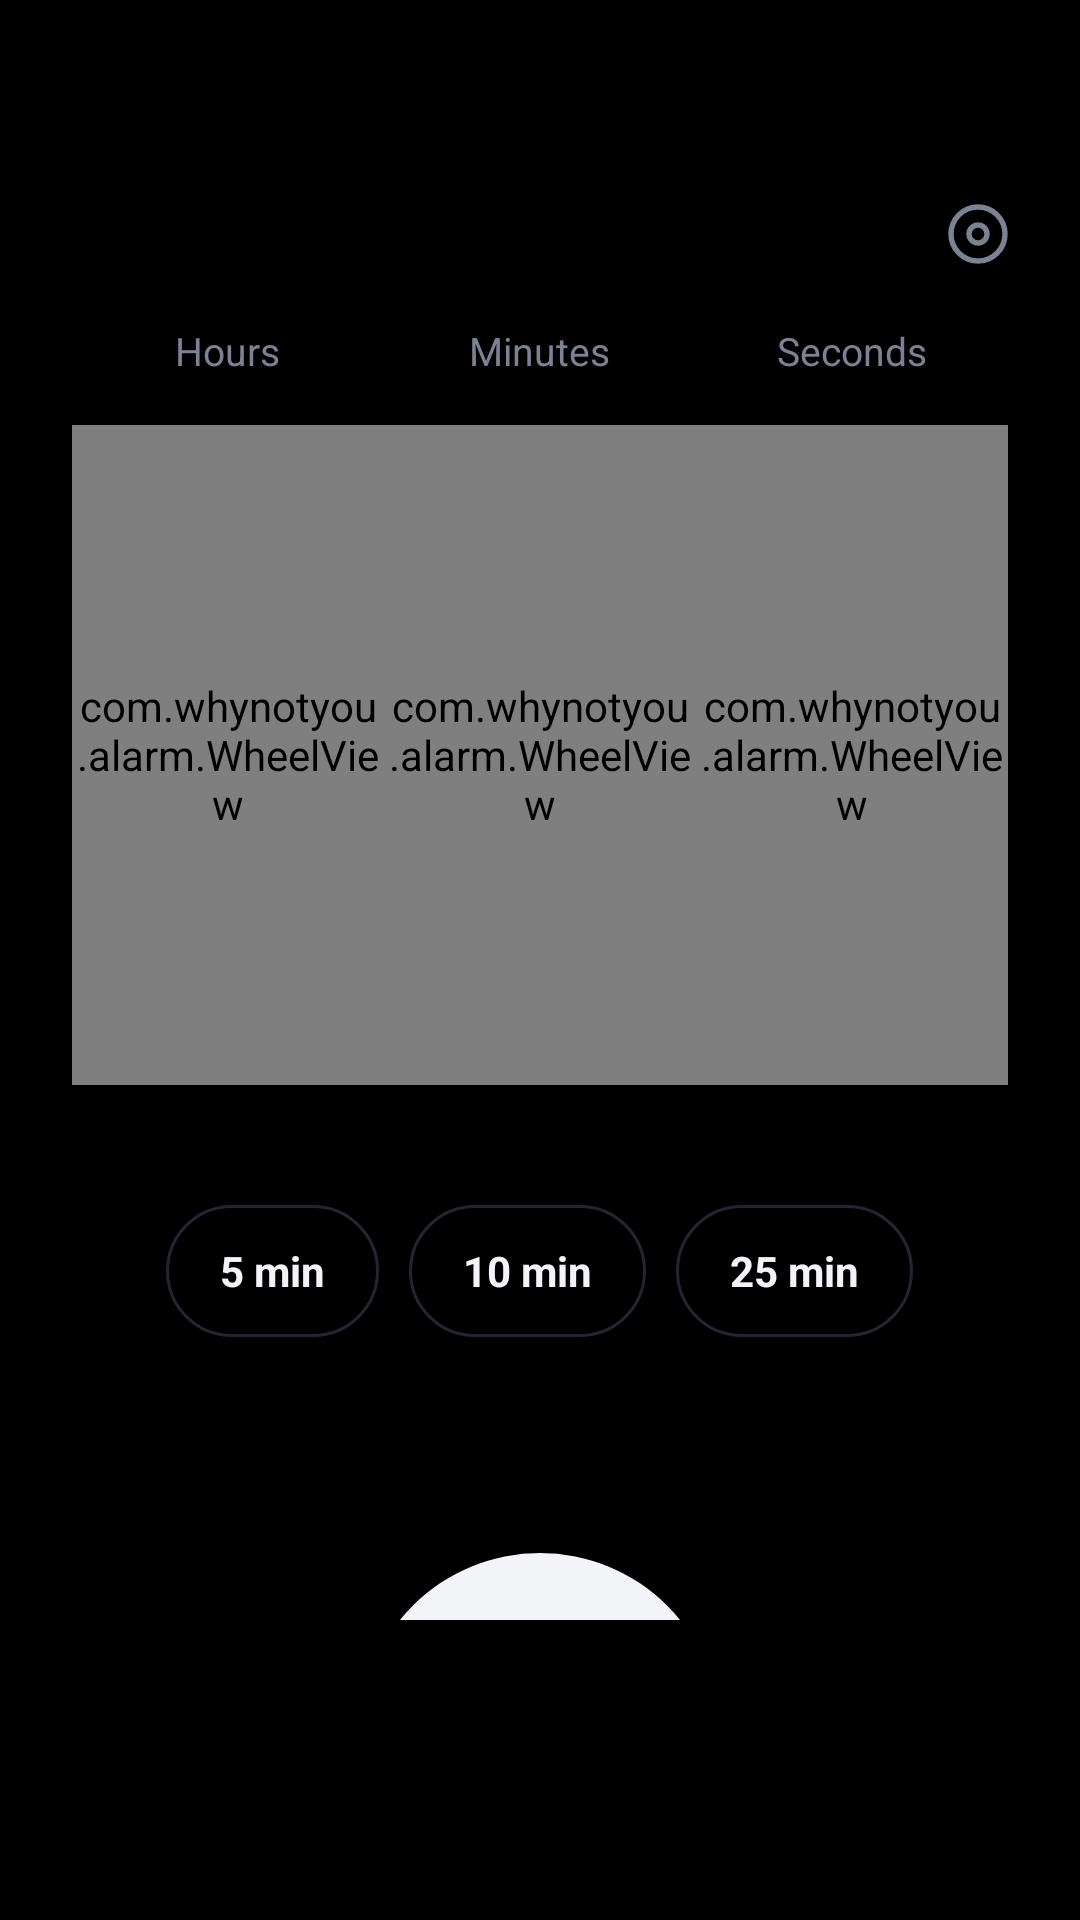

Layout XML and referenced resources for this Android screen:
<!-- AndroidManifest.xml: application theme Theme.WhyNotYou -->
<!-- res/layout/tab_timer.xml -->
<?xml version="1.0" encoding="utf-8"?>
<FrameLayout xmlns:android="http://schemas.android.com/apk/res/android"
    android:layout_width="match_parent"
    android:layout_height="match_parent">

    
    <LinearLayout
        android:id="@+id/timer_pick"
        android:layout_width="match_parent"
        android:layout_height="match_parent"
        android:gravity="center_horizontal"
        android:orientation="vertical"
        android:paddingTop="56dp"
        android:paddingBottom="100dp">

        <LinearLayout
            android:layout_width="match_parent"
            android:layout_height="44dp"
            android:gravity="end|center_vertical"
            android:orientation="horizontal"
            android:paddingEnd="12dp">
            <ImageButton
                android:id="@+id/timer_gear"
                android:layout_width="44dp"
                android:layout_height="44dp"
                android:background="@android:color/transparent"
                android:contentDescription="Timer settings"
                android:src="@drawable/ic_gear"
                android:tint="#7A8294" />
        </LinearLayout>

        <LinearLayout
            android:layout_width="match_parent"
            android:layout_height="wrap_content"
            android:layout_marginTop="8dp"
            android:gravity="center"
            android:orientation="horizontal"
            android:paddingStart="16dp"
            android:paddingEnd="16dp">
            <LinearLayout style="@style/PickerCol">
                <TextView style="@style/PickerLabel" android:text="Hours" />
                <com.whynotyou.alarm.WheelView android:id="@+id/np_h" style="@style/Picker" />
            </LinearLayout>
            <LinearLayout style="@style/PickerCol">
                <TextView style="@style/PickerLabel" android:text="Minutes" />
                <com.whynotyou.alarm.WheelView android:id="@+id/np_m" style="@style/Picker" />
            </LinearLayout>
            <LinearLayout style="@style/PickerCol">
                <TextView style="@style/PickerLabel" android:text="Seconds" />
                <com.whynotyou.alarm.WheelView android:id="@+id/np_s" style="@style/Picker" />
            </LinearLayout>
        </LinearLayout>

        <LinearLayout
            android:layout_width="wrap_content"
            android:layout_height="wrap_content"
            android:layout_marginTop="40dp"
            android:orientation="horizontal">
            <TextView android:id="@+id/preset_1" style="@style/Preset" android:text="5 min" />
            <TextView android:id="@+id/preset_2" style="@style/Preset" android:layout_marginStart="10dp" android:text="10 min" />
            <TextView android:id="@+id/preset_3" style="@style/Preset" android:layout_marginStart="10dp" android:text="25 min" />
        </LinearLayout>

        <Button
            android:id="@+id/timer_start"
            android:layout_width="120dp"
            android:layout_height="120dp"
            android:layout_marginTop="72dp"
            android:background="@drawable/bg_circle_amber"
            android:text="Start"
            android:textAllCaps="false"
            android:textColor="#000000"
            android:textSize="18sp"
            android:textStyle="bold" />
    </LinearLayout>

    
    <LinearLayout
        android:id="@+id/timer_run"
        android:layout_width="match_parent"
        android:layout_height="match_parent"
        android:gravity="center_horizontal"
        android:orientation="vertical"
        android:paddingTop="140dp"
        android:paddingBottom="100dp"
        android:visibility="gone">
        <TextView
            android:id="@+id/timer_remaining"
            android:layout_width="wrap_content"
            android:layout_height="wrap_content"
            android:text="23:00"
            android:textColor="#F2F4F8"
            android:textSize="80sp"
            android:textStyle="bold"
            android:letterSpacing="-0.03" />
        <com.whynotyou.alarm.OrbView
            android:id="@+id/timer_orb"
            android:layout_width="160dp"
            android:layout_height="160dp"
            android:layout_marginTop="56dp" />
        <View android:layout_width="0dp" android:layout_height="0dp" android:layout_weight="1" />
        <LinearLayout
            android:layout_width="wrap_content"
            android:layout_height="wrap_content"
            android:orientation="horizontal">
            <Button android:id="@+id/timer_cancel" style="@style/BigRoundOutline" android:text="Cancel" />
            <Button android:id="@+id/timer_pause" style="@style/BigRoundAmber" android:layout_marginStart="48dp" android:text="Pause" />
        </LinearLayout>
    </LinearLayout>
</FrameLayout>
<!-- resources referenced by this layout -->
<resources>
  <!-- drawable bg_circle_amber (drawable) -->
  <?xml version="1.0" encoding="utf-8"?>
  <shape xmlns:android="http://schemas.android.com/apk/res/android" android:shape="oval">
      <solid android:color="#F2F4F8" />
  </shape>
  <style name="BigRoundAmber">
          <item name="android:layout_width">96dp</item>
          <item name="android:layout_height">96dp</item>
          <item name="android:background">@drawable/bg_circle_amber</item>
          <item name="android:textAllCaps">false</item>
          <item name="android:textColor">#000000</item>
          <item name="android:textSize">16sp</item>
          <item name="android:textStyle">bold</item>
      </style>
  <style name="BigRoundOutline">
          <item name="android:layout_width">96dp</item>
          <item name="android:layout_height">96dp</item>
          <item name="android:background">@drawable/bg_circle_secondary</item>
          <item name="android:textAllCaps">false</item>
          <item name="android:textColor">#B8BFCC</item>
          <item name="android:textSize">16sp</item>
          <item name="android:textStyle">bold</item>
      </style>
  <style name="Picker">
          <item name="android:layout_width">match_parent</item>
          <item name="android:layout_height">220dp</item>
      </style>
  <style name="PickerCol">
          <item name="android:layout_width">104dp</item>
          <item name="android:layout_height">wrap_content</item>
          <item name="android:orientation">vertical</item>
          <item name="android:gravity">center_horizontal</item>
      </style>
  <style name="PickerLabel">
          <item name="android:layout_width">wrap_content</item>
          <item name="android:layout_height">wrap_content</item>
          <item name="android:layout_marginBottom">16dp</item>
          <item name="android:textColor">#7A8294</item>
          <item name="android:textSize">13sp</item>
      </style>
  <style name="Preset">
          <item name="android:layout_width">wrap_content</item>
          <item name="android:layout_height">44dp</item>
          <item name="android:gravity">center</item>
          <item name="android:paddingStart">18dp</item>
          <item name="android:paddingEnd">18dp</item>
          <item name="android:background">@drawable/bg_pill_outline</item>
          <item name="android:textColor">#F2F4F8</item>
          <item name="android:textSize">14sp</item>
          <item name="android:textStyle">bold</item>
      </style>
  <!-- drawable bg_circle_secondary (drawable) -->
  <?xml version="1.0" encoding="utf-8"?>
  <shape xmlns:android="http://schemas.android.com/apk/res/android" android:shape="oval">
      <solid android:color="#15181F" />
  </shape>
  <!-- drawable bg_pill_outline (drawable) -->
  <?xml version="1.0" encoding="utf-8"?>
  <shape xmlns:android="http://schemas.android.com/apk/res/android" android:shape="rectangle">
      <solid android:color="#000000" />
      <stroke android:width="1dp" android:color="#22262F" />
      <corners android:radius="28dp" />
  </shape>
  <style name="TimePickerDark" parent="android:Widget.Material.TimePicker">
          <item name="android:headerBackground">#0B0D12</item>
          <item name="android:numbersBackgroundColor">#15181F</item>
          <item name="android:numbersSelectorColor">#F2F4F8</item>
          <item name="android:numbersTextColor">#F2F4F8</item>
      </style>
  <style name="DialogDark" parent="Theme.MaterialComponents.Dialog">
          <item name="colorPrimary">#F2F4F8</item>
          <item name="colorAccent">#F2F4F8</item>
          <item name="android:background">#0B0D12</item>
          <item name="android:textColorPrimary">#F2F4F8</item>
          <item name="android:textColorSecondary">#7A8294</item>
      </style>
</resources>
